7-way image classification set "camera_car" from GitHub (Allovertom/camera_car); label vocabulary: 0_Center, 1_Left, 2_Right, 3_Back, Center, Left, Right.

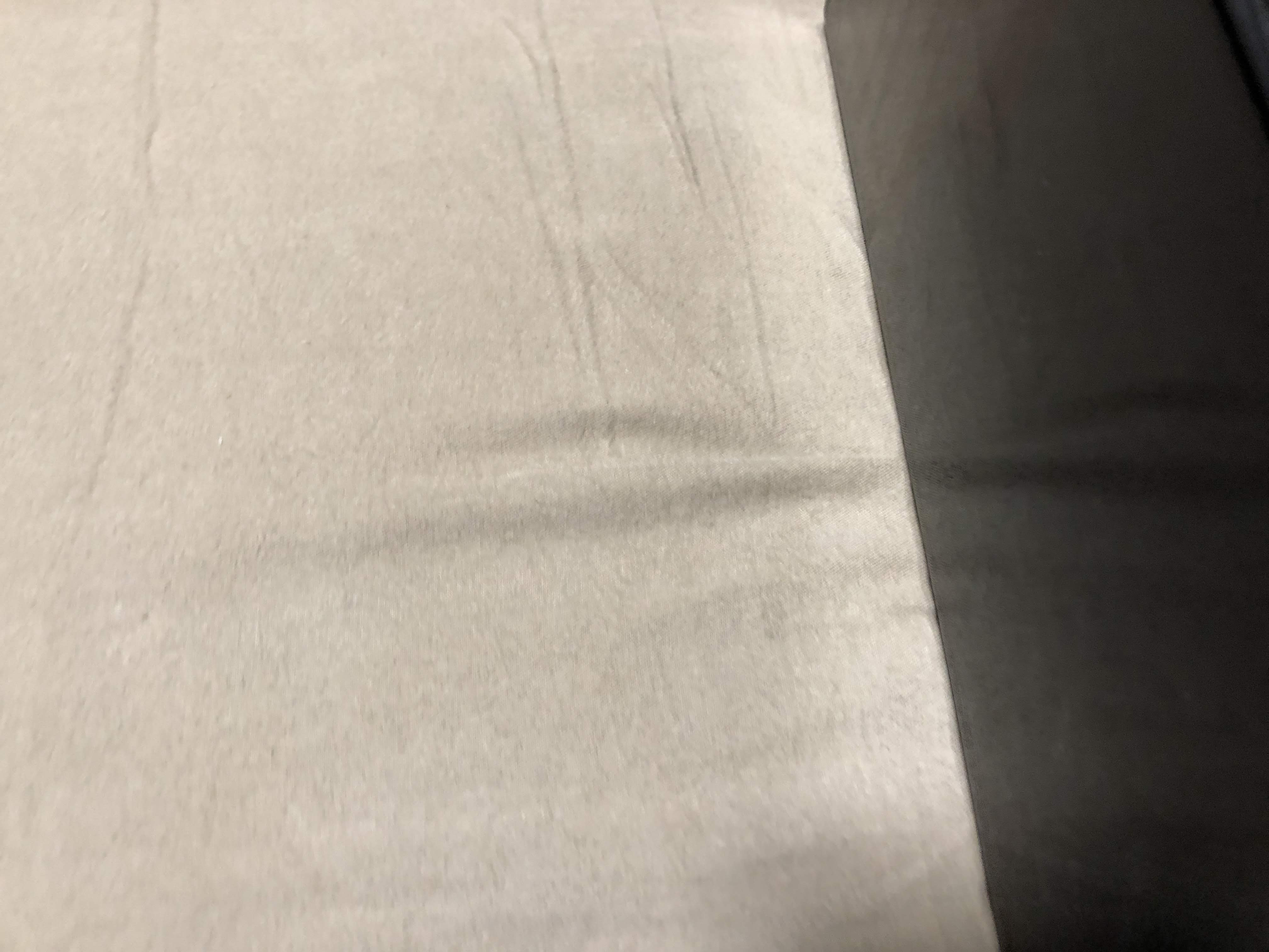
Label: Left

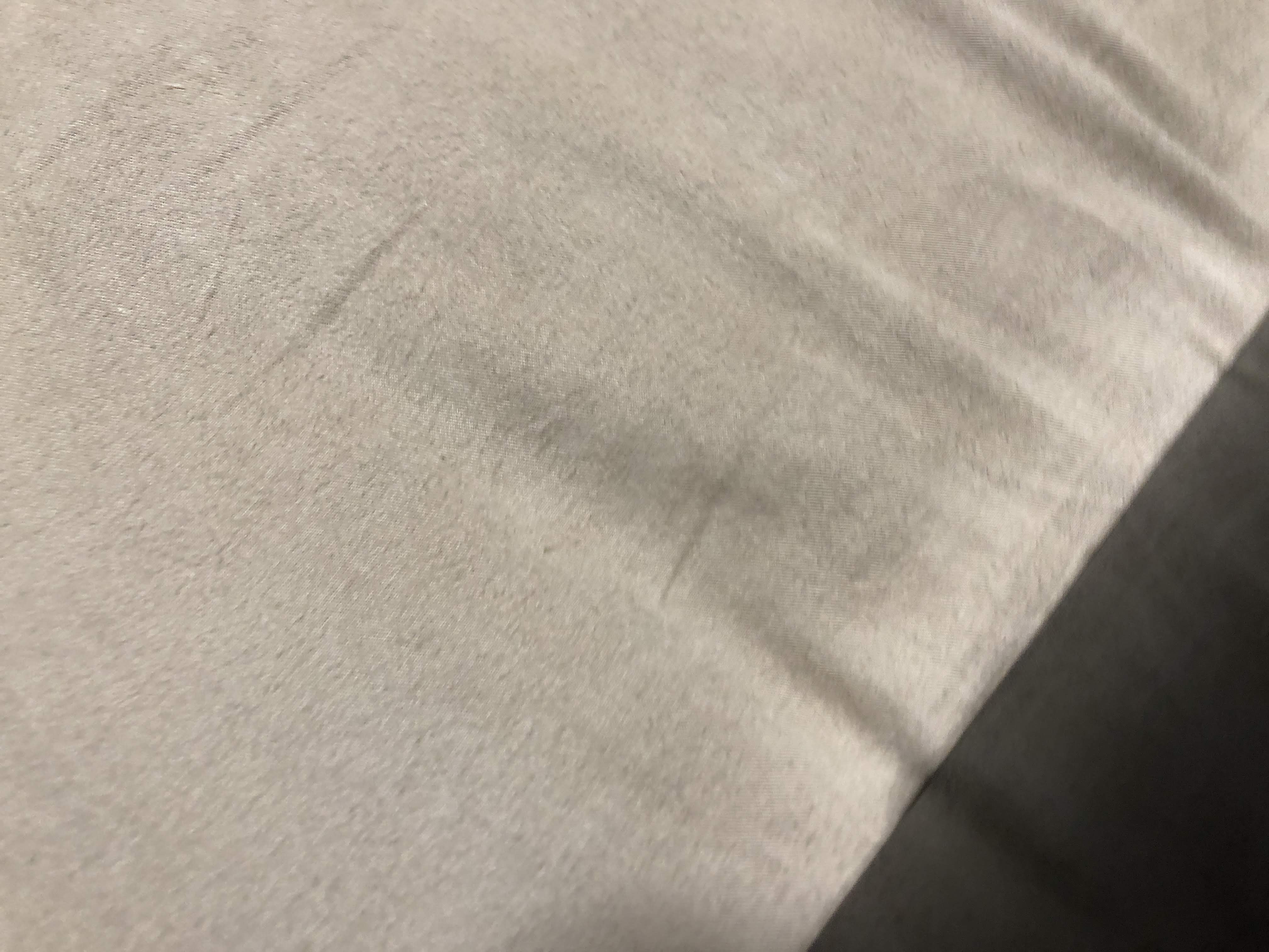
Label: 0_Center

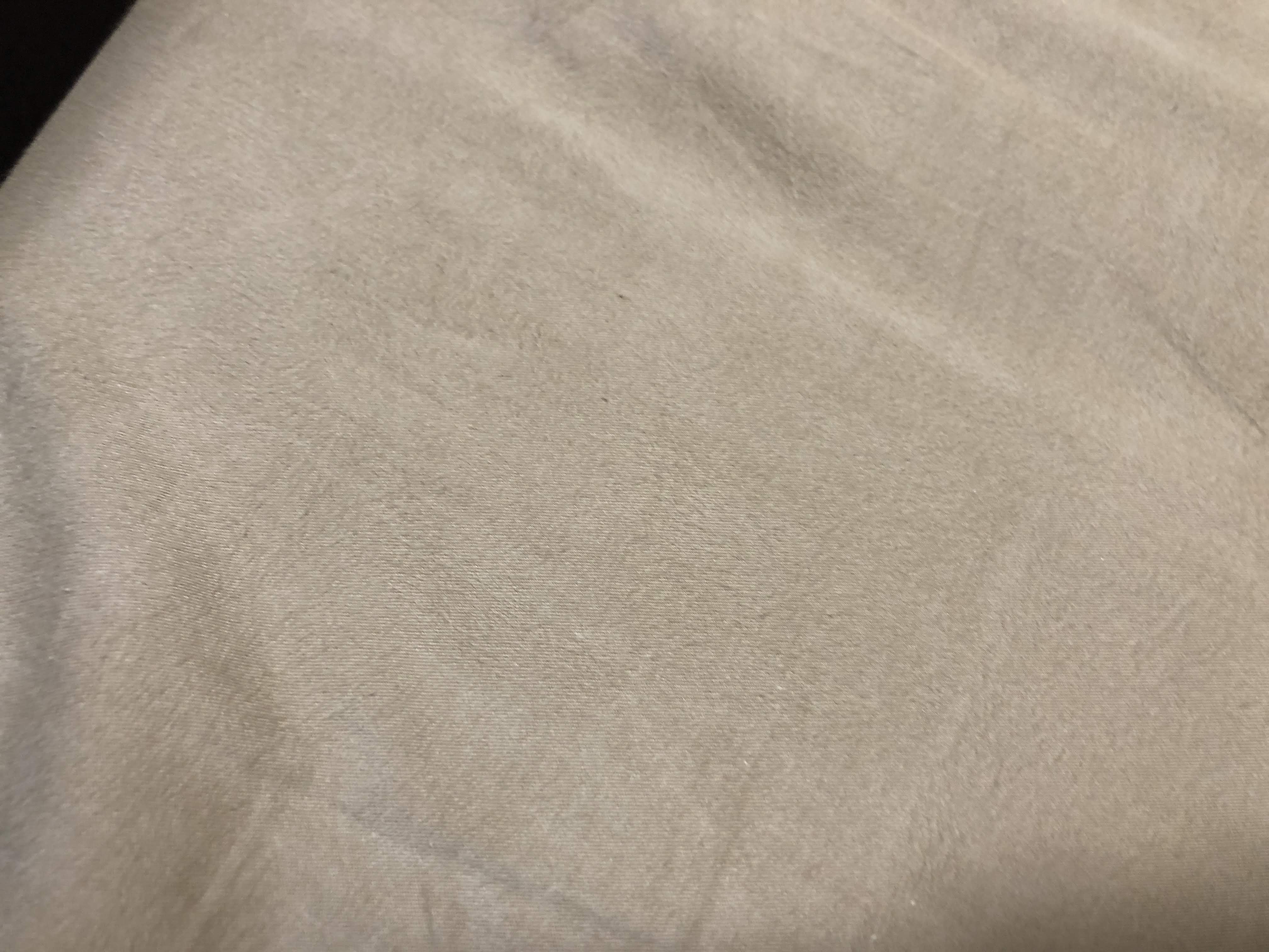
Label: 2_Right

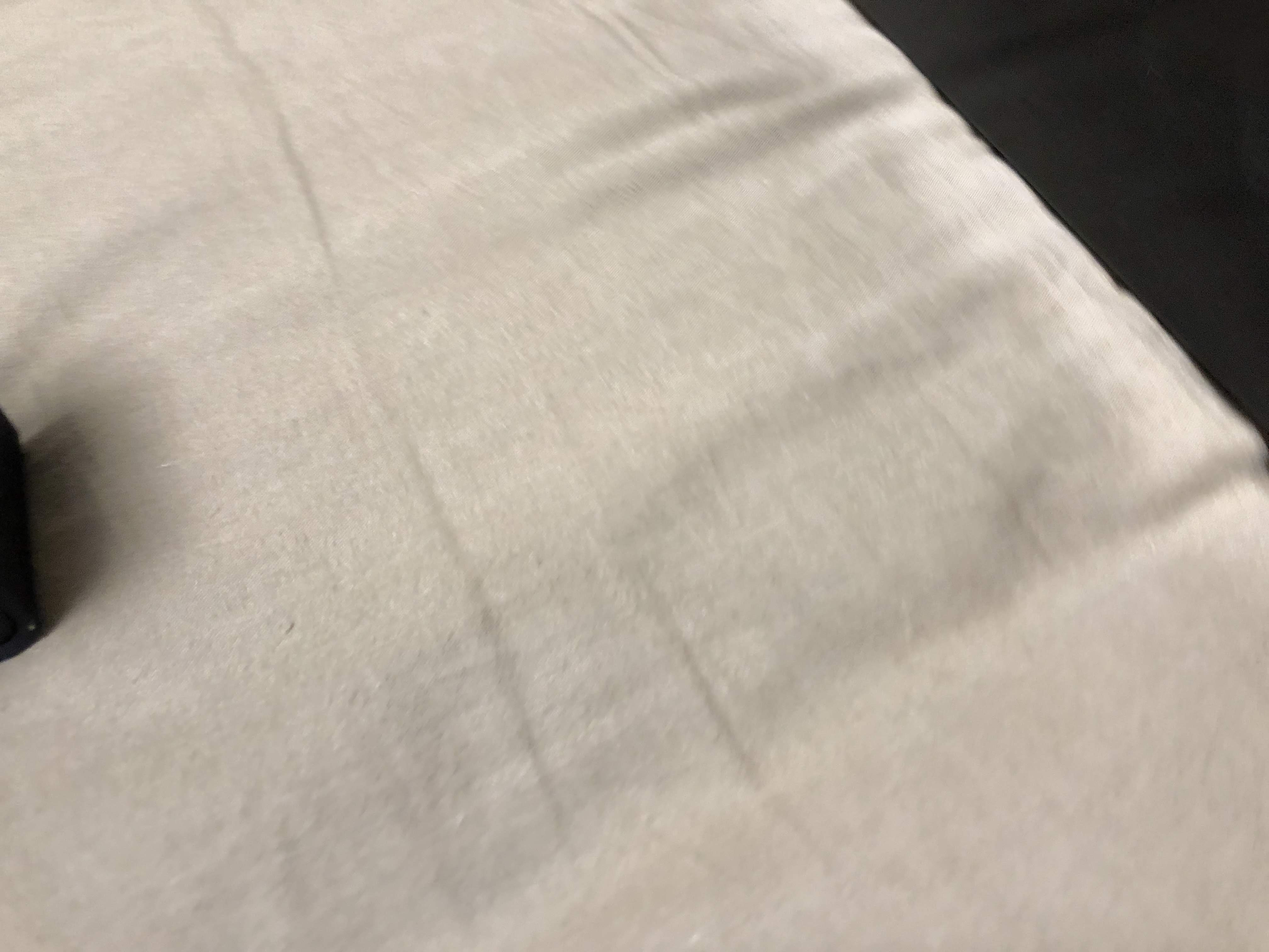
Label: Center

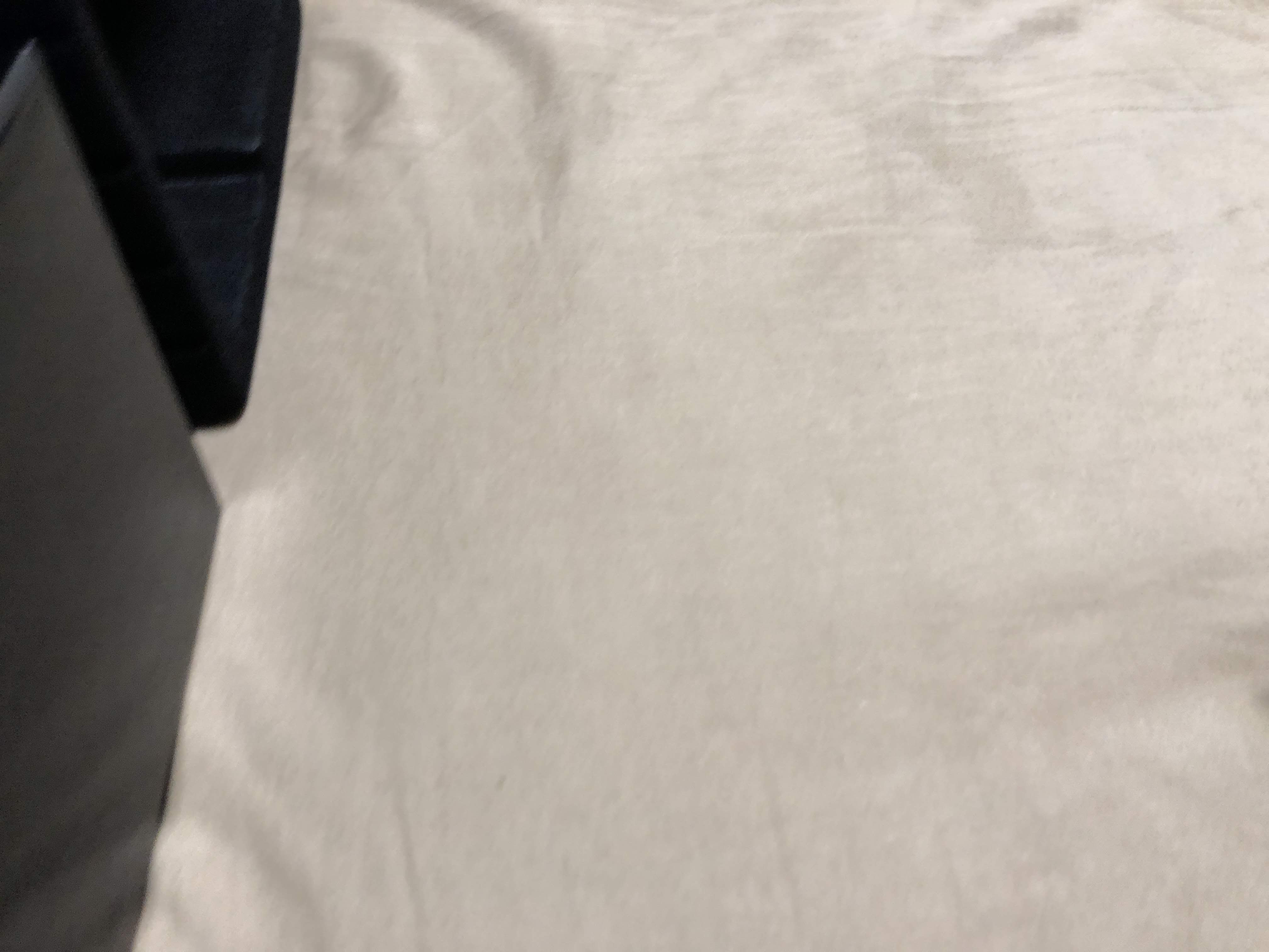
Label: Right

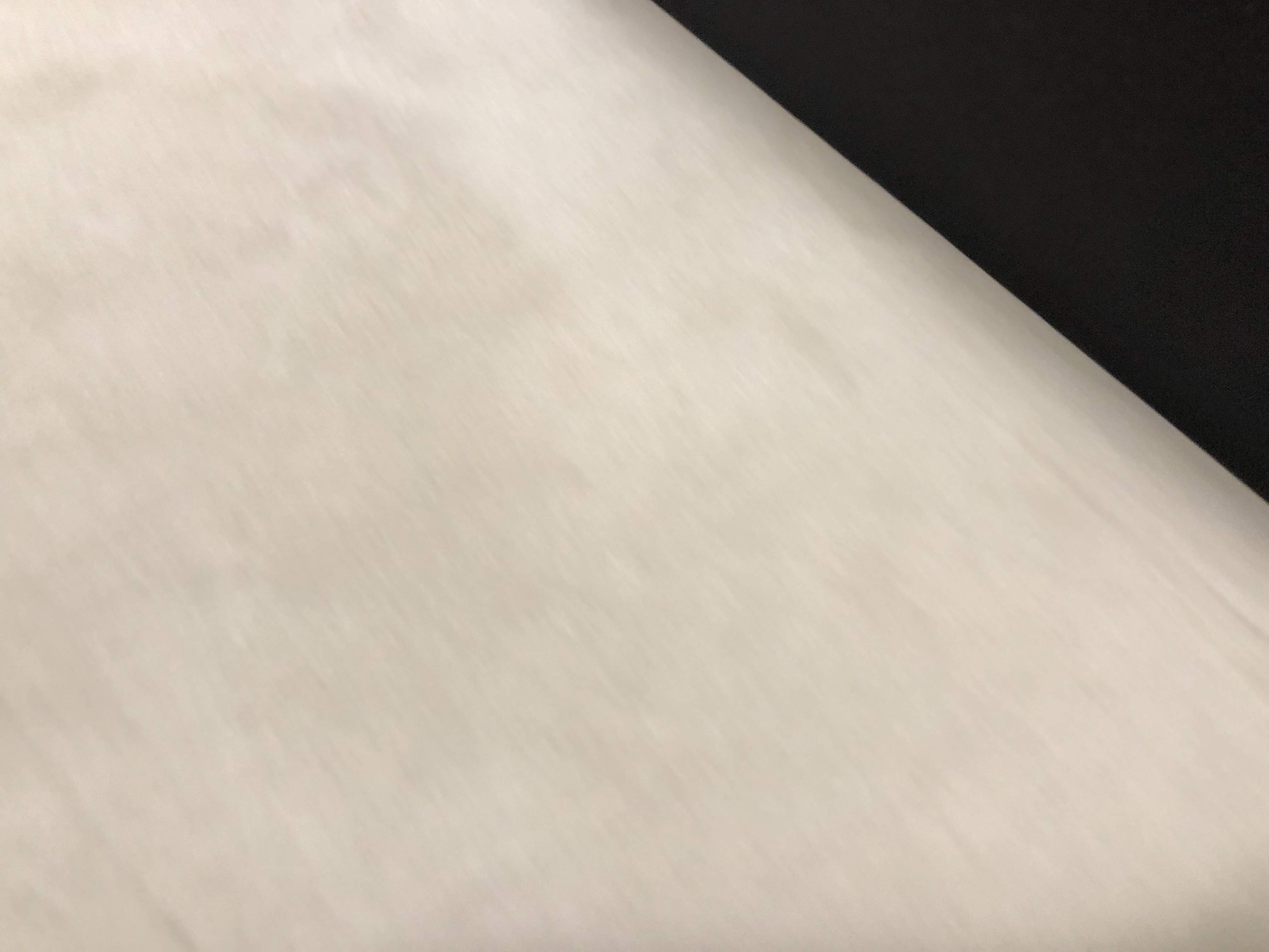
Label: 1_Left
